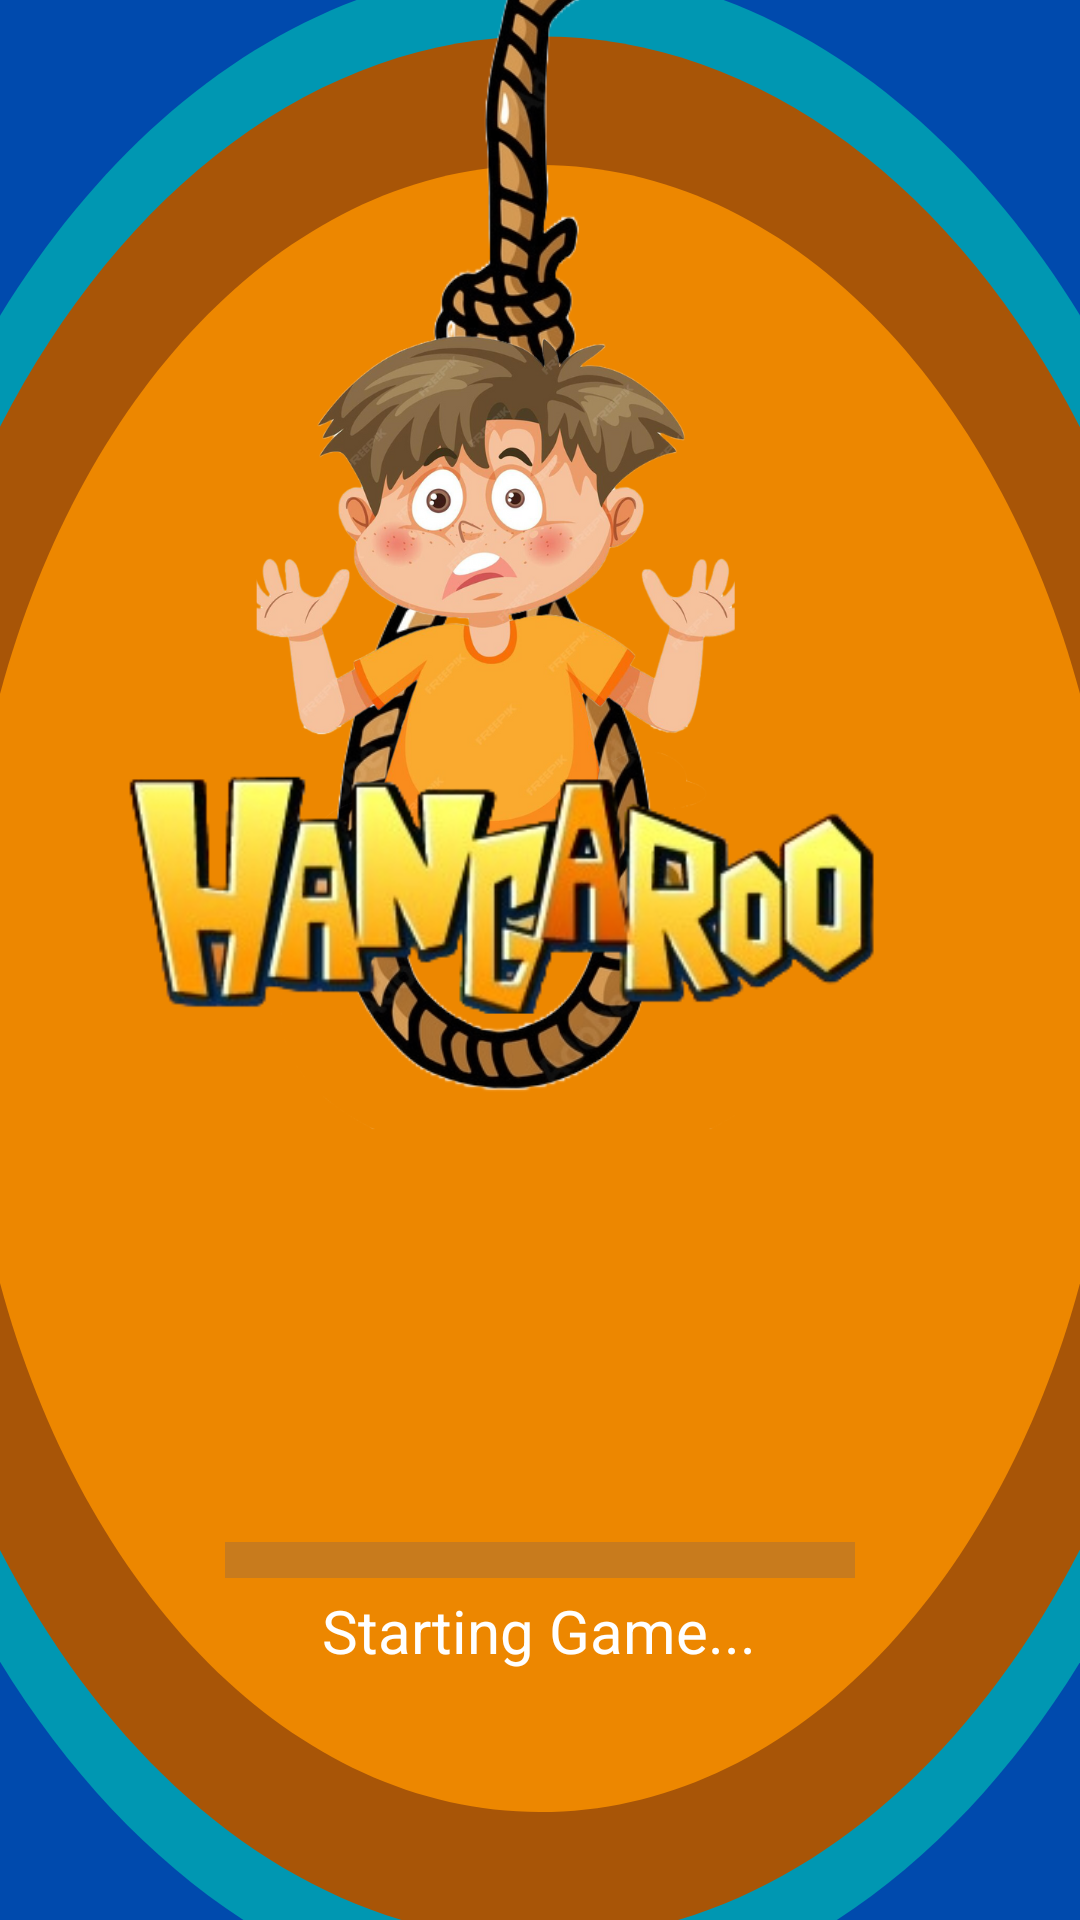

This screen was rendered from an Android layout file. Write that file and the resources it references.
<!-- AndroidManifest.xml: application theme Theme.HangmanGame -->
<!-- res/layout/activity_main.xml -->
<?xml version="1.0" encoding="utf-8"?>
<RelativeLayout xmlns:android="http://schemas.android.com/apk/res/android"
    xmlns:app="http://schemas.android.com/apk/res-auto"
    xmlns:tools="http://schemas.android.com/tools"
    android:id="@+id/main"
    android:layout_width="match_parent"
    android:layout_height="match_parent"
    >

   <ImageView
       android:id="@+id/cover"
       android:layout_width="wrap_content"
       android:layout_height="wrap_content"
       android:src="@drawable/cover"
       android:scaleType="fitXY"
       />

   <ProgressBar
       android:id="@+id/simpleProgressBar"
       style="@style/Widget.AppCompat.ProgressBar.Horizontal"
       android:layout_width="250dp"
       android:layout_height="100dp"
       android:layout_marginTop="470dp"
       android:layout_centerHorizontal="true"
       android:backgroundTint="@color/stGaColor"
       android:max="100"
       android:padding="20dp"
       android:indeterminate="true"
       android:indeterminateDuration="500"
        />
   <TextView
       android:layout_width="wrap_content"
       android:layout_height="wrap_content"
      android:layout_marginTop="530dp"
      android:text="@string/starting_game"
      android:layout_centerHorizontal="true"
       android:textColor="@color/white"
       android:textSize="@dimen/sgSize"
       />
</RelativeLayout>
<!-- resources referenced by this layout -->
<resources>
  <color name="stGaColor">#6A3307</color>
  <color name="white">#FFFFFFFF</color>
  <dimen name="sgSize">20dp</dimen>
  <!-- drawable cover: png bitmap (drawable, 566731 bytes) -->
  <string name="starting_game">Starting Game...</string>
  <style name="Theme.HangmanGame" parent="Base.Theme.HangmanGame" />
  <style name="Base.Theme.HangmanGame" parent="Theme.Material3.DayNight.NoActionBar">
          
          
      </style>
</resources>
